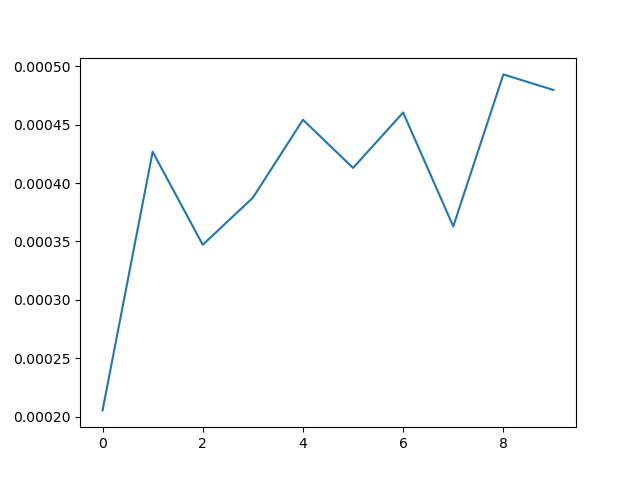

The table this chart was drawn from, first rows:
0, 0.0002052783966064453
1, 0.0004268
2, 0.0003471
3, 0.0003874
4, 0.0004542
5, 0.0004129
6, 0.0004604
7, 0.0003629
8, 0.000493
9, 0.0004797
